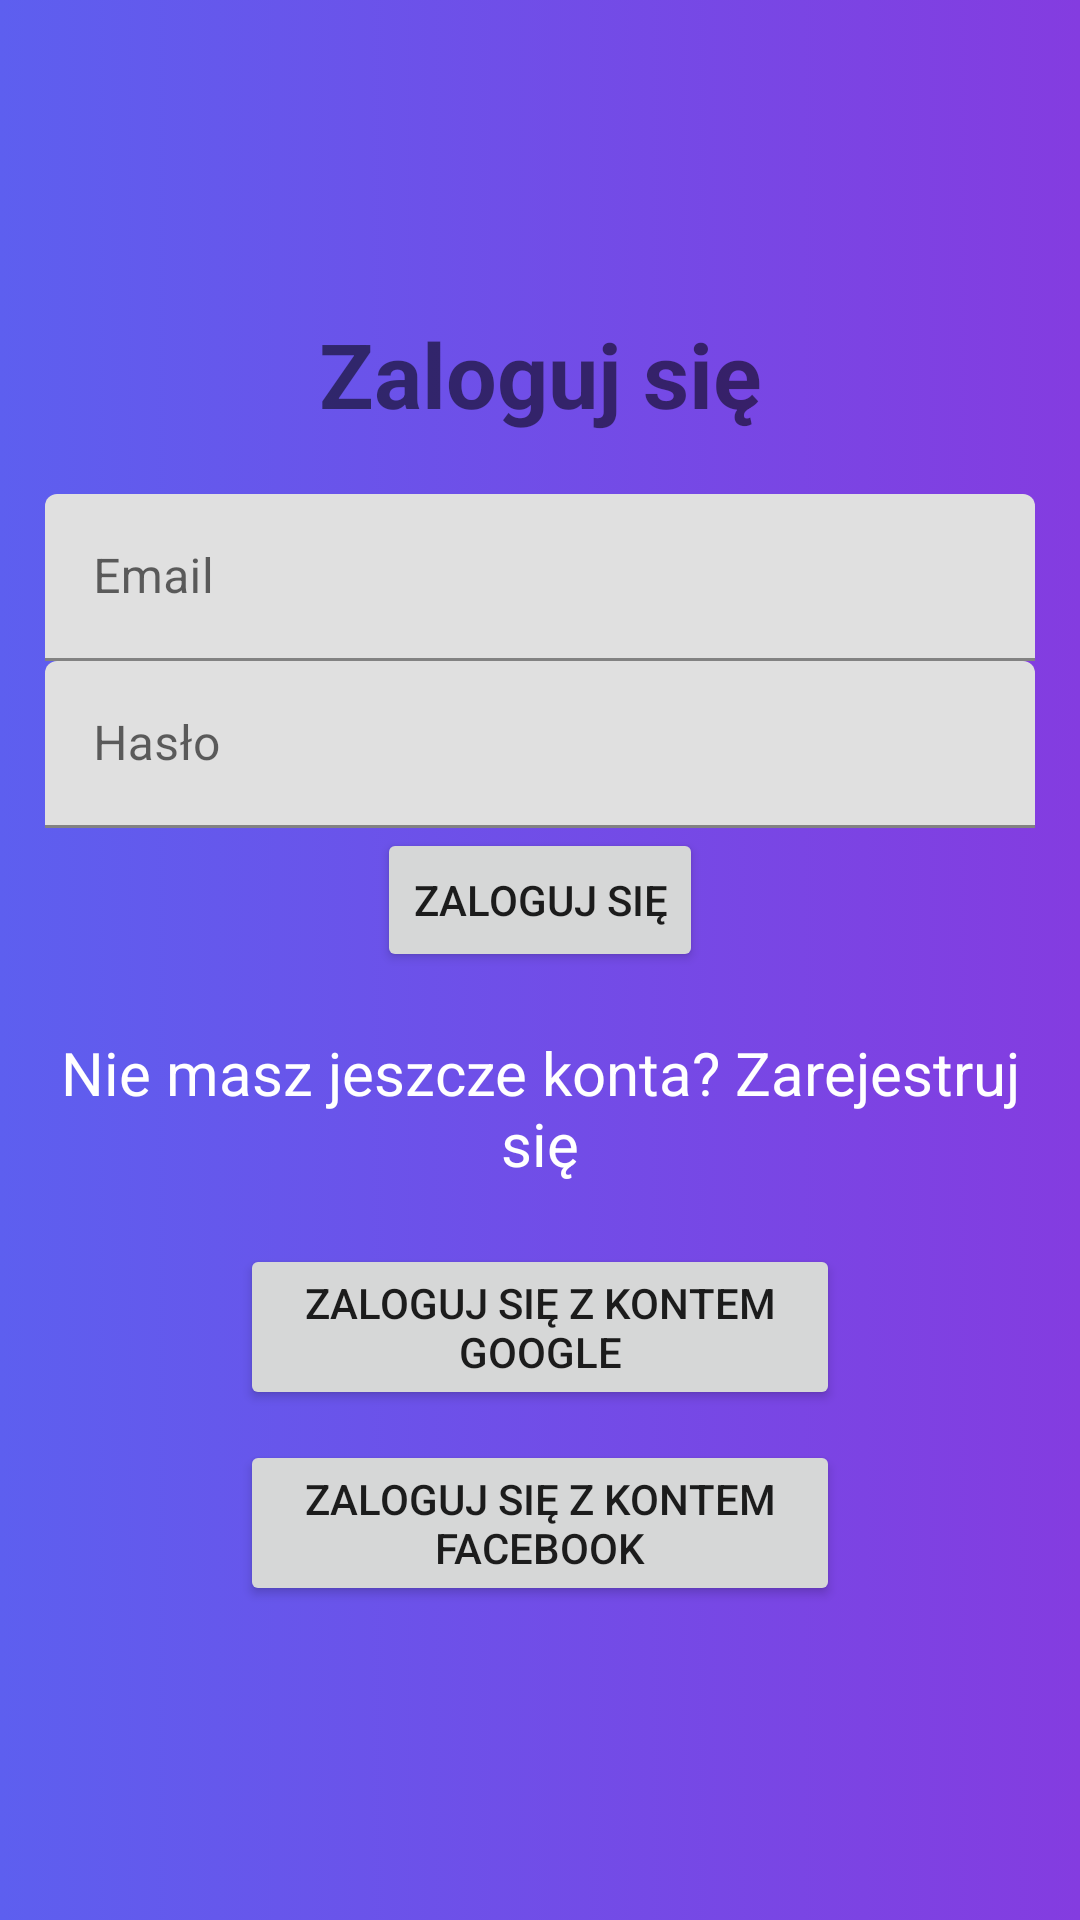

Android layout source for this screen:
<!-- AndroidManifest.xml: application theme Theme.MaliGiganci -->
<!-- res/layout/activity_login.xml -->
<?xml version="1.0" encoding="utf-8"?>
<LinearLayout xmlns:android="http://schemas.android.com/apk/res/android"
        xmlns:tools="http://schemas.android.com/tools"
        xmlns:app="http://schemas.android.com/apk/res-auto"
        android:layout_width="match_parent"
        android:orientation="vertical"
        android:gravity="center"
        android:layout_height="match_parent"
        android:padding="15dp"
        tools:context=".Login"
        android:background="@drawable/gradient_background">

        <TextView
                android:text="Zaloguj się"
                android:textSize="30sp"
                android:textStyle="bold"
                android:gravity="center"
                android:layout_marginBottom="20dp"
                android:layout_width="match_parent"
                android:layout_height="wrap_content" />
    <com.google.android.material.textfield.TextInputLayout
            android:layout_width="match_parent"
            android:layout_height="wrap_content">
        <com.google.android.material.textfield.TextInputEditText
                android:id="@+id/email"
                android:hint="Email"
                android:layout_width="match_parent"
                android:layout_height="wrap_content"/>
    </com.google.android.material.textfield.TextInputLayout>

    <com.google.android.material.textfield.TextInputLayout
            android:layout_width="match_parent"
            android:layout_height="wrap_content">
        <com.google.android.material.textfield.TextInputEditText
                android:id="@+id/password"
                android:hint="Hasło"
                android:layout_width="match_parent"
                android:layout_height="wrap_content"/>
    </com.google.android.material.textfield.TextInputLayout>

    <ProgressBar
            android:id="@+id/progressBar"
            android:visibility="gone"
            android:layout_width="wrap_content"
            android:layout_height="wrap_content"/>

    <Button
            android:id="@+id/btn_login"
            android:text="Zaloguj się"
            android:layout_width="wrap_content"
            android:layout_height="wrap_content"/>

    <TextView
            android:id="@+id/registerNow"
            android:text="Nie masz jeszcze konta? Zarejestruj się"
            android:textSize="20sp"
            android:gravity="center"
            android:textColor="@color/white"
            android:layout_marginTop="20dp"
            android:layout_width="match_parent"
            android:layout_height="wrap_content" />

    <Button
            android:id="@+id/btn_login_google"
            android:text="Zaloguj się z kontem Google"
            android:layout_width="200dp"
            android:layout_height="wrap_content"
            android:layout_marginTop="20dp"/>

    <Button
            android:id="@+id/btn_login_facebook"
            android:text="Zaloguj się z kontem Facebook"
            android:layout_width="200dp"
            android:layout_height="wrap_content"
            android:layout_marginTop="10dp" />



</LinearLayout>
<!-- resources referenced by this layout -->
<resources>
  <color name="white">#FFFFFFFF</color>
  <!-- drawable gradient_background (drawable) -->
  <?xml version="1.0" encoding="utf-8"?>
  <selector xmlns:android="http://schemas.android.com/apk/res/android">
      <item>
          <shape>
              <gradient
                  android:startColor="#5D5FEF"
                  android:endColor="#843CE0"
                  android:type="linear" />
          </shape>
      </item>
  </selector>
  <style name="Theme.MaliGiganci" parent="Theme.MaterialComponents.DayNight.DarkActionBar">
          
          <item name="colorPrimary">@color/purple_500</item>
          <item name="colorPrimaryVariant">@color/purple_700</item>
          <item name="colorOnPrimary">@color/white</item>
          
          <item name="colorSecondary">@color/teal_200</item>
          <item name="colorSecondaryVariant">@color/teal_700</item>
          <item name="colorOnSecondary">@color/black</item>
          
          <item name="android:statusBarColor">?attr/colorPrimaryVariant</item>
          
      </style>
  <color name="purple_500">#FF6200EE</color>
  <color name="purple_700">#FF3700B3</color>
  <color name="teal_200">#FF03DAC5</color>
  <color name="teal_700">#FF018786</color>
  <color name="black">#FF000000</color>
</resources>
